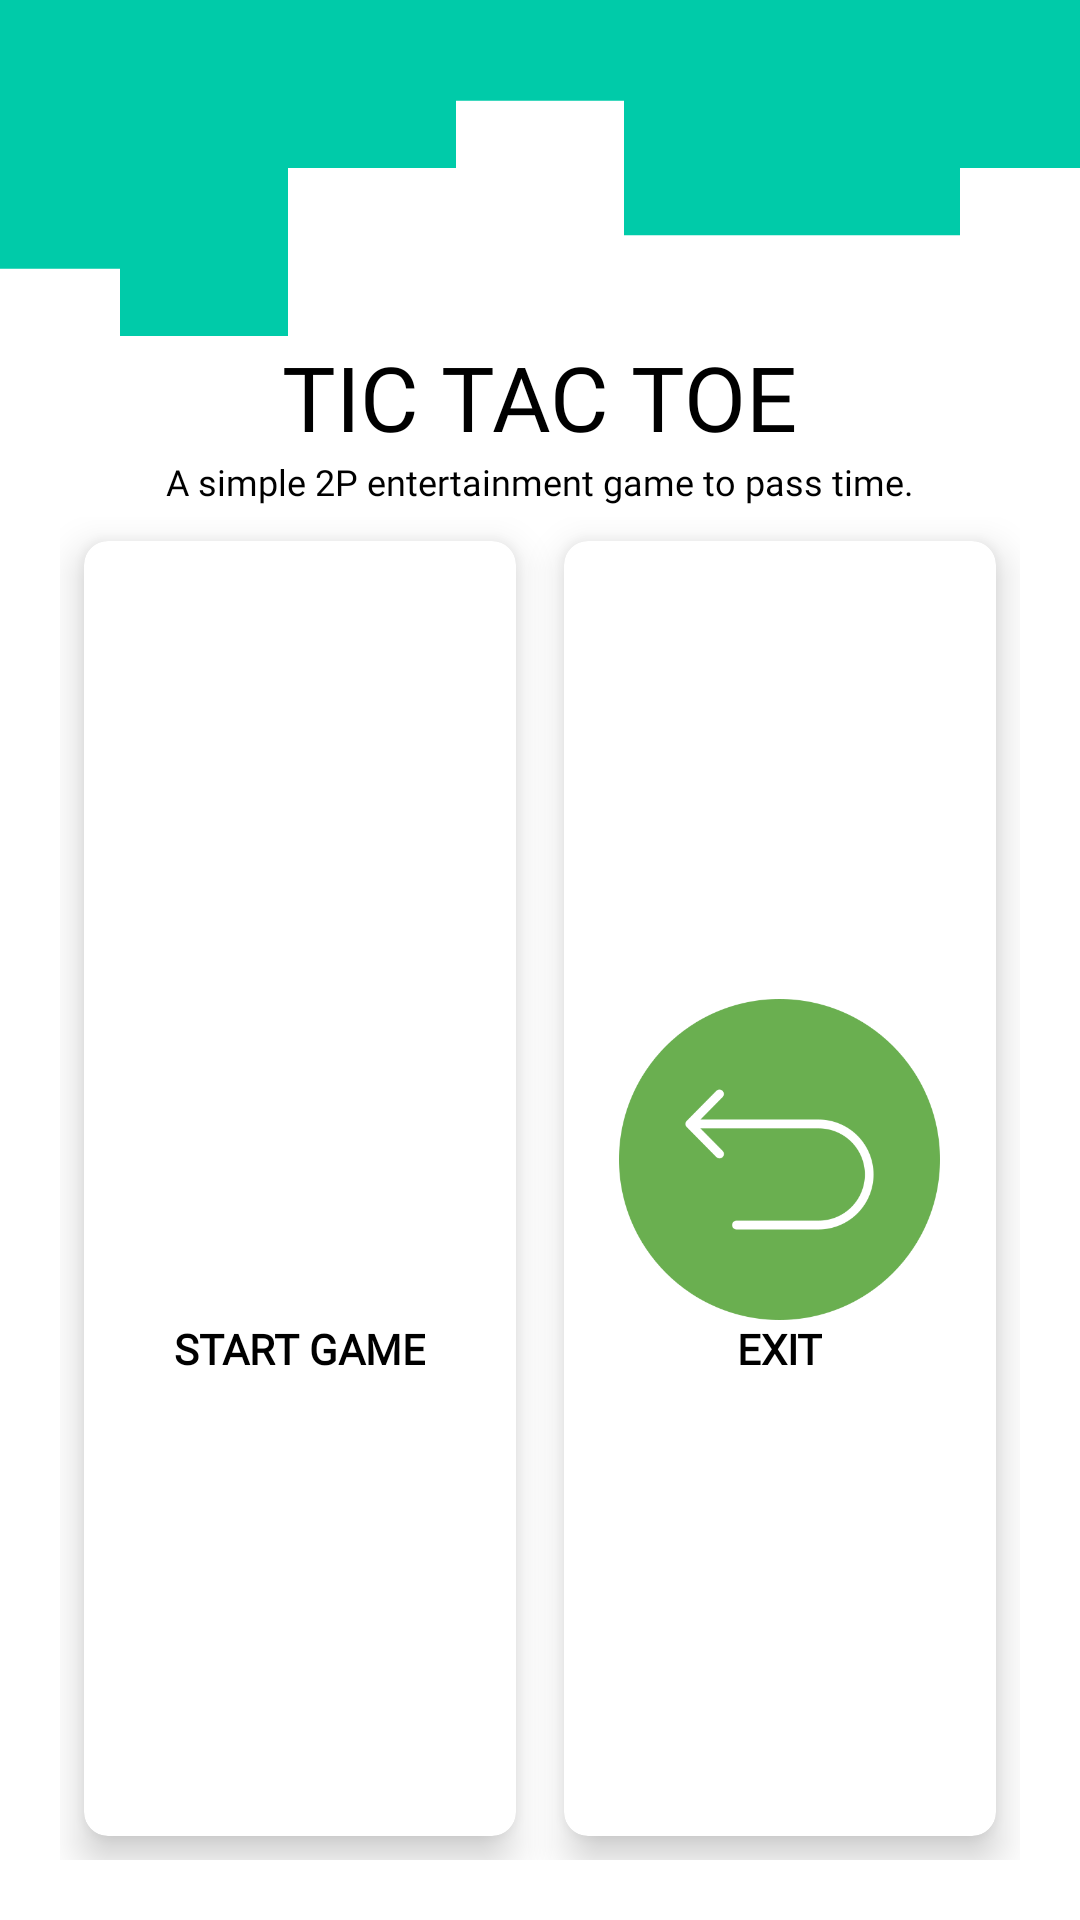

Reconstruct the res/layout file that produces this screen, plus the resources it refers to.
<!-- AndroidManifest.xml: application theme Theme.PopBuzz -->
<!-- res/layout/activity_tic_tac_toe_module.xml -->
<?xml version="1.0" encoding="utf-8"?>
<RelativeLayout xmlns:android="http://schemas.android.com/apk/res/android"
    xmlns:app="http://schemas.android.com/apk/res-auto"
    xmlns:tools="http://schemas.android.com/tools"
    android:layout_width="match_parent"
    android:layout_height="match_parent"
    tools:context=".TicTacToeModule">

    <ImageView
        android:id="@+id/wave_bcg"
        android:layout_width="match_parent"
        android:layout_height="112dp"
        android:background="@color/white"
        android:scaleType="centerCrop"
        android:src="@drawable/ic_background_box"></ImageView>

    <TextView
        android:id="@+id/quiz_title"
        android:layout_width="wrap_content"
        android:layout_height="wrap_content"
        android:layout_below="@+id/wave_bcg"
        android:layout_centerHorizontal="true"
        android:fontFamily="@font/poppins_mediumitalic"
        android:text="TIC TAC TOE"
        android:textColor="@color/black"
        android:textSize="30sp"></TextView>

    <TextView
        android:id="@+id/quiz_description"
        android:layout_width="wrap_content"
        android:layout_height="wrap_content"
        android:layout_below="@+id/quiz_title"
        android:layout_centerHorizontal="true"
        android:fontFamily="@font/poppins_mediumitalic"
        android:text="A simple 2P entertainment game to pass time."
        android:textColor="@color/black"
        android:textSize="12sp"></TextView>

    <GridLayout
        android:layout_width="match_parent"
        android:layout_height="match_parent"
        android:layout_below="@+id/quiz_title"
        android:layout_margin="20dp"
        android:columnCount="2"
        android:rowCount="3">

        <androidx.cardview.widget.CardView
            android:id="@+id/card_start"
            android:layout_width="wrap_content"
            android:layout_height="wrap_content"
            android:layout_row="1"
            android:layout_rowWeight="1"
            android:layout_column="0"
            android:layout_columnWeight="1"
            android:layout_gravity="fill"
            android:layout_marginStart="8dp"
            android:layout_marginTop="8dp"
            android:layout_marginEnd="8dp"
            android:layout_marginBottom="8dp"
            app:cardCornerRadius="8dp"
            app:cardElevation="8dp">

            <LinearLayout
                android:layout_width="wrap_content"
                android:layout_height="wrap_content"
                android:layout_gravity="center_vertical|center_horizontal"
                android:gravity="center"
                android:orientation="vertical">

                <ImageView
                    android:layout_width="121dp"
                    android:layout_height="107dp"
                    android:src="@drawable/start_button"></ImageView>

                <TextView
                    android:layout_width="wrap_content"
                    android:layout_height="wrap_content"
                    android:fontFamily="@font/poppins_medium"
                    android:text="START GAME"
                    android:textAlignment="center"
                    android:textColor="@color/black"
                    android:textStyle="bold"></TextView>


            </LinearLayout>

        </androidx.cardview.widget.CardView>

        <androidx.cardview.widget.CardView
            android:id="@+id/card_return"
            android:layout_width="wrap_content"
            android:layout_height="wrap_content"
            android:layout_row="1"
            android:layout_rowWeight="1"
            android:layout_column="1"
            android:layout_columnWeight="1"
            android:layout_gravity="fill"
            android:layout_margin="8dp"
            app:cardCornerRadius="8dp"
            app:cardElevation="8dp">

            <LinearLayout
                android:layout_width="wrap_content"
                android:layout_height="wrap_content"
                android:layout_gravity="center_vertical|center_horizontal"
                android:gravity="center"
                android:orientation="vertical">

                <ImageView
                    android:layout_width="121dp"
                    android:layout_height="107dp"
                    android:src="@drawable/back"></ImageView>

                <TextView
                    android:layout_width="wrap_content"
                    android:layout_height="wrap_content"
                    android:fontFamily="@font/poppins_medium"
                    android:text="EXIT"
                    android:textAlignment="center"
                    android:textColor="@color/black"
                    android:textStyle="bold"></TextView>


            </LinearLayout>

        </androidx.cardview.widget.CardView>

    </GridLayout>

</RelativeLayout>
<!-- resources referenced by this layout -->
<resources>
  <color name="black">#FF000000</color>
  <color name="white">#FFFFFFFF</color>
  <!-- drawable back: png bitmap (drawable-v24, 20361 bytes) -->
  <!-- drawable ic_background_box (drawable) -->
  <vector xmlns:android="http://schemas.android.com/apk/res/android"
      android:width="1440dp"
      android:height="320dp"
      android:viewportWidth="1440"
      android:viewportHeight="320">
    <path
        android:pathData="M0,224L0,288L160,288L160,256L320,256L320,320L480,320L480,160L640,160L640,96L800,96L800,224L960,224L960,224L1120,224L1120,160L1280,160L1280,192L1440,192L1440,0L1280,0L1280,0L1120,0L1120,0L960,0L960,0L800,0L800,0L640,0L640,0L480,0L480,0L320,0L320,0L160,0L160,0L0,0L0,0Z"
        android:fillColor="#00cba9"/>
  </vector>
  <style name="Theme.PopBuzz" parent="Theme.MaterialComponents.DayNight.DarkActionBar">
          
          <item name="colorPrimary">@color/purple_500</item>
          <item name="colorPrimaryVariant">@color/purple_700</item>
          <item name="colorOnPrimary">@color/white</item>
          
          <item name="colorSecondary">@color/teal_200</item>
          <item name="colorSecondaryVariant">@color/teal_700</item>
          <item name="colorOnSecondary">@color/black</item>
          
          <item name="android:statusBarColor" tools:targetApi="l">?attr/colorPrimaryVariant</item>
          
      </style>
  <color name="purple_500">#FF6200EE</color>
  <color name="purple_700">#FF3700B3</color>
  <color name="teal_200">#FF03DAC5</color>
  <color name="teal_700">#FF018786</color>
</resources>
